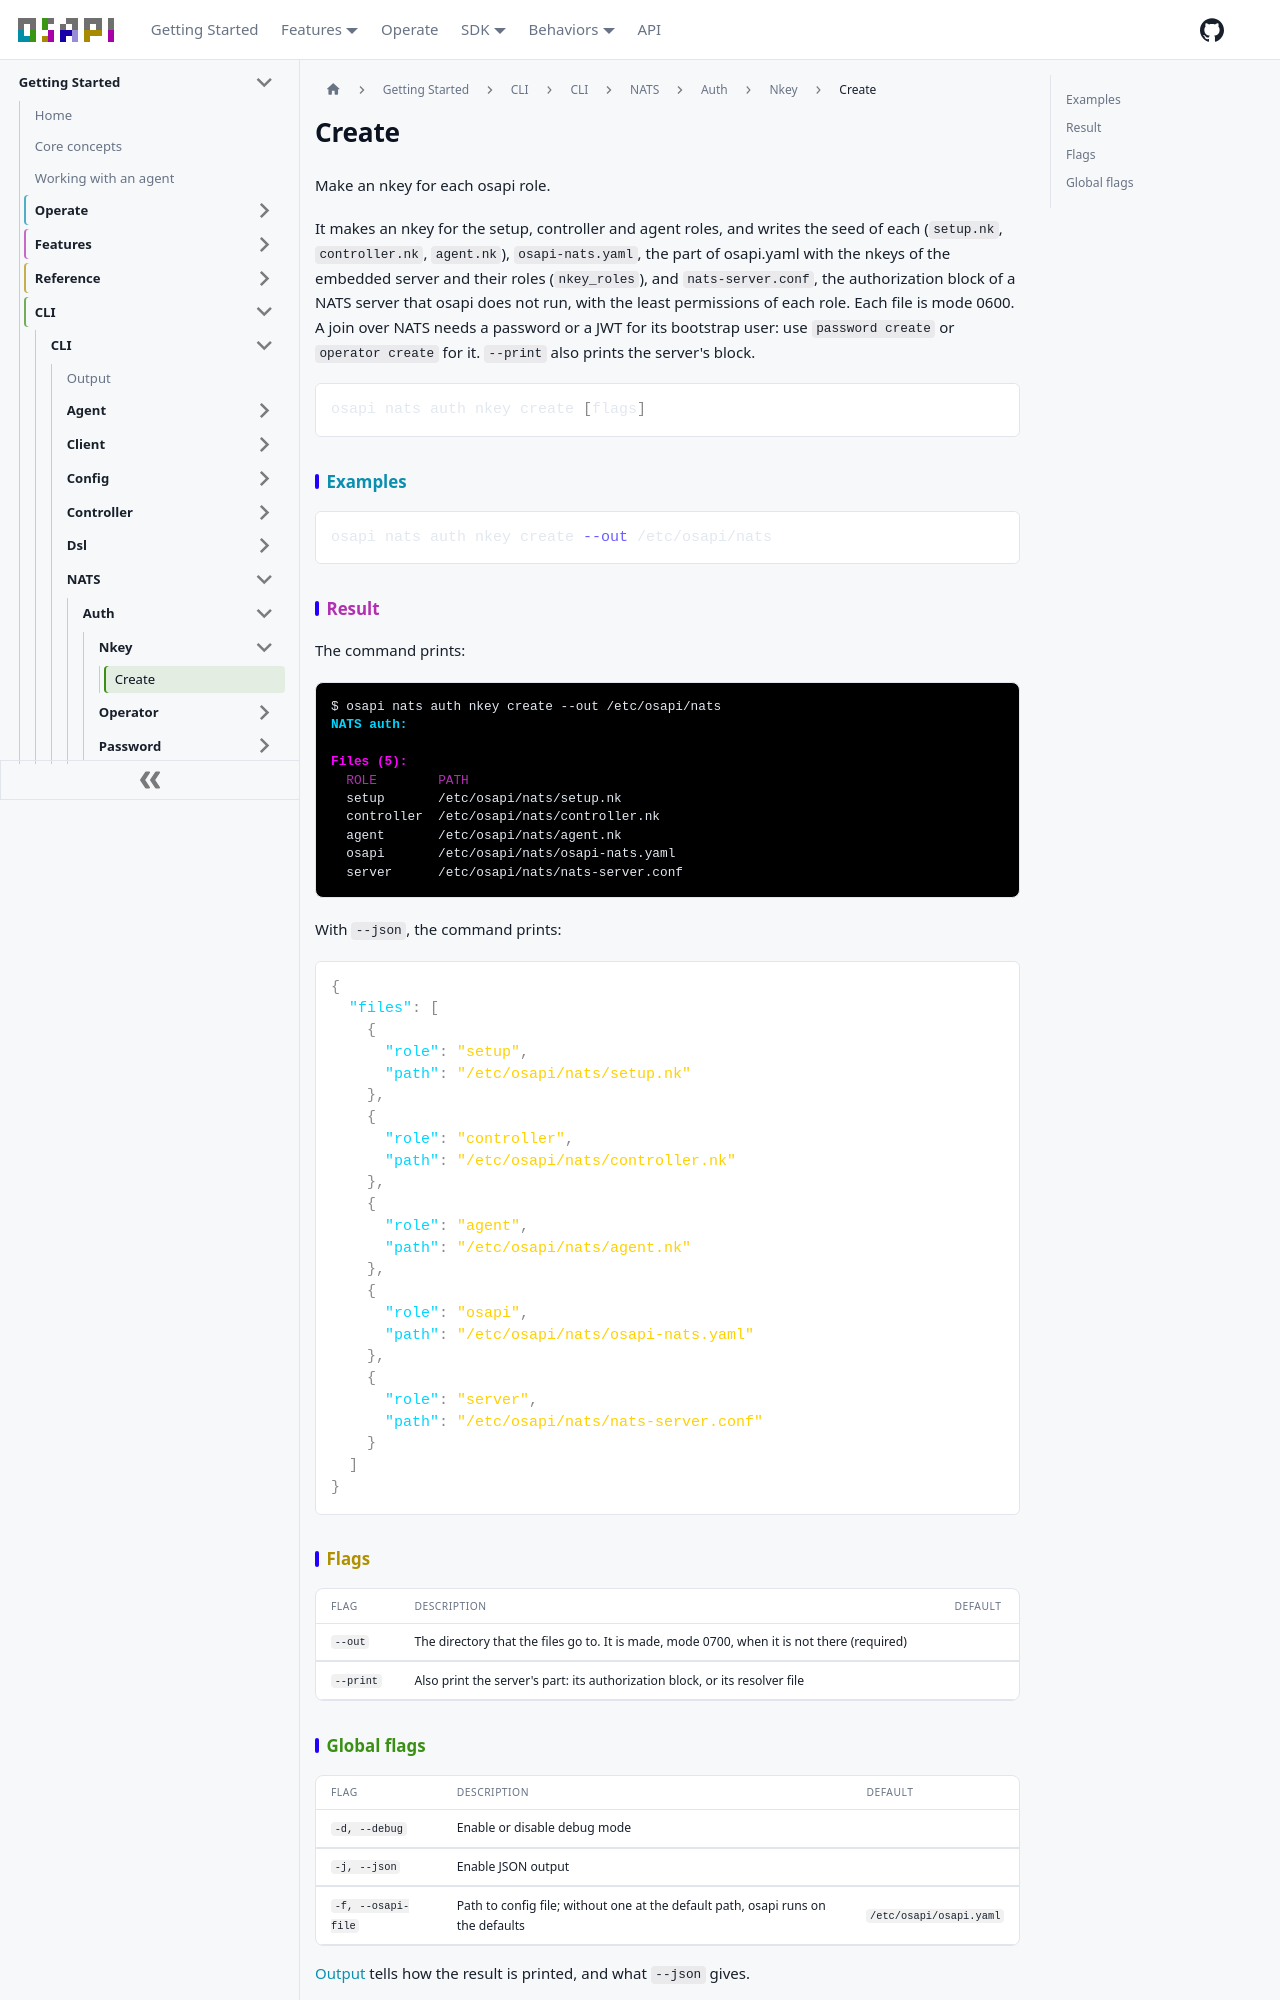

repository: osapi-io/osapi · page: sidebar/usage/cli/nats/auth/nkey/create.html · generator: docusaurus

# Create

Make an nkey for each osapi role.

It makes an nkey for the setup, controller and agent roles, and writes the seed
of each (`setup.nk`, `controller.nk`, `agent.nk`), `osapi-nats.yaml`, the part
of osapi.yaml with the nkeys of the embedded server and their roles
(`nkey_roles`), and `nats-server.conf`, the authorization block of a NATS server
that osapi does not run, with the least permissions of each role. Each file is
mode 0600. A join over NATS needs a password or a JWT for its bootstrap user:
use `password create` or `operator create` for it. `--print` also prints the
server's block.

```bash
osapi nats auth nkey create [flags]
```

## Examples

```bash
osapi nats auth nkey create --out /etc/osapi/nats
```

## Result

The command prints:

```ansi
$ osapi nats auth nkey create --out /etc/osapi/nats
[1;38;2;0;213;255mNATS auth:[0m

[1;38;2;255;0;255mFiles (5):[0m
  [38;2;176;48;176mROLE        [0m[38;2;176;48;176mPATH[0m
  setup       /etc/osapi/nats/setup.nk
  controller  /etc/osapi/nats/controller.nk
  agent       /etc/osapi/nats/agent.nk
  osapi       /etc/osapi/nats/osapi-nats.yaml
  server      /etc/osapi/nats/nats-server.conf
```

With `--json`, the command prints:

```json
{
  "files": [
    {
      "role": "setup",
      "path": "/etc/osapi/nats/setup.nk"
    },
    {
      "role": "controller",
      "path": "/etc/osapi/nats/controller.nk"
    },
    {
      "role": "agent",
      "path": "/etc/osapi/nats/agent.nk"
    },
    {
      "role": "osapi",
      "path": "/etc/osapi/nats/osapi-nats.yaml"
    },
    {
      "role": "server",
      "path": "/etc/osapi/nats/nats-server.conf"
    }
  ]
}
```

## Flags

| Flag      | Description                                                                                | Default |
| --------- | ------------------------------------------------------------------------------------------ | ------- |
| `--out`   | The directory that the files go to. It is made, mode 0700, when it is not there (required) |         |
| `--print` | Also print the server's part: its authorization block, or its resolver file                |         |
